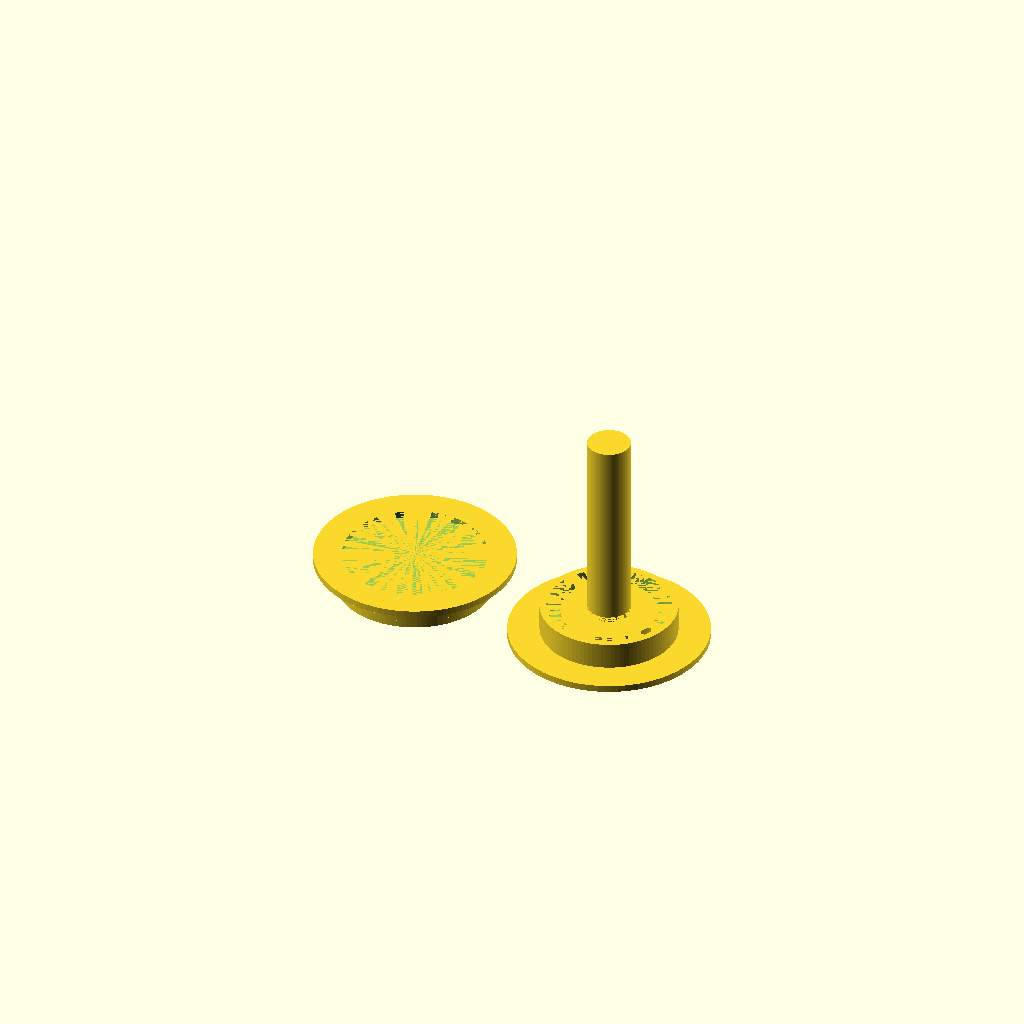
Cell 1: the model at its default parameters.
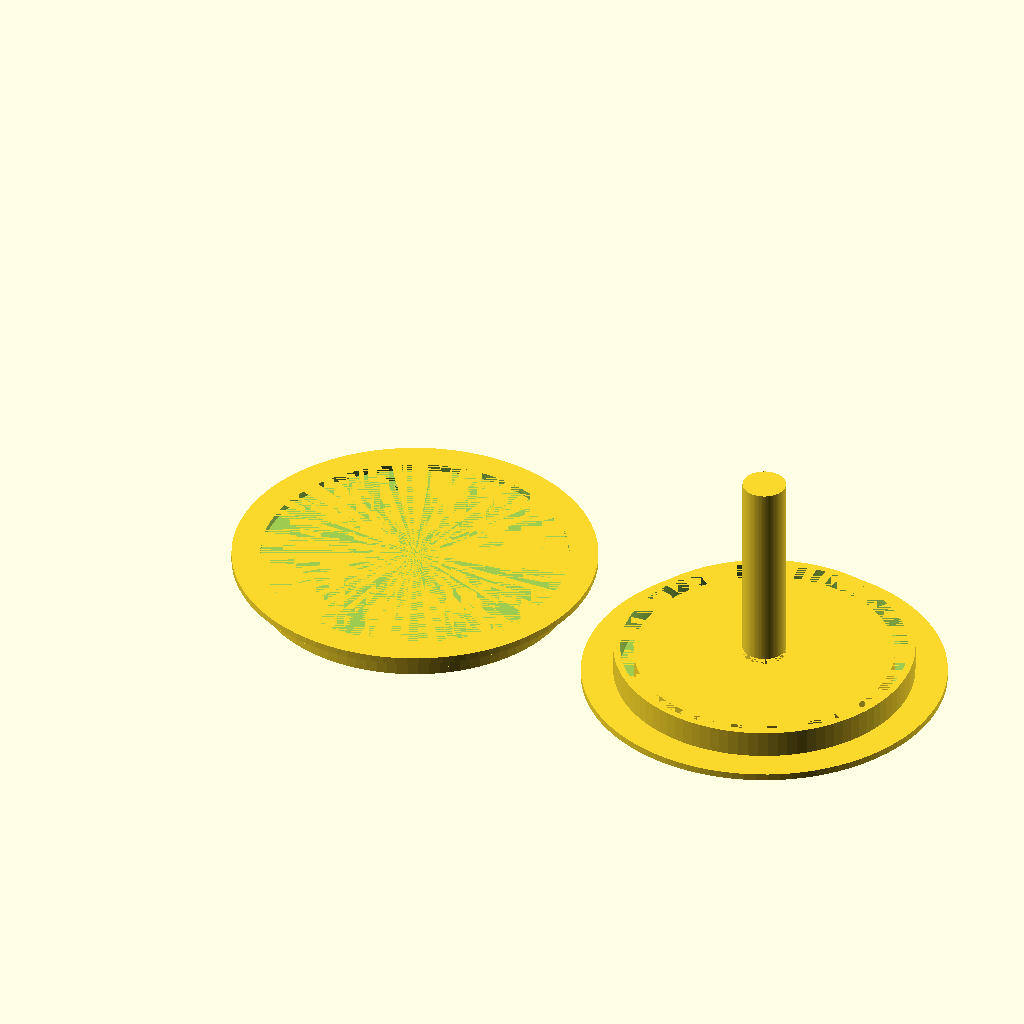
Cell 2: spool_hole_diameter = 112 (everything else at default).
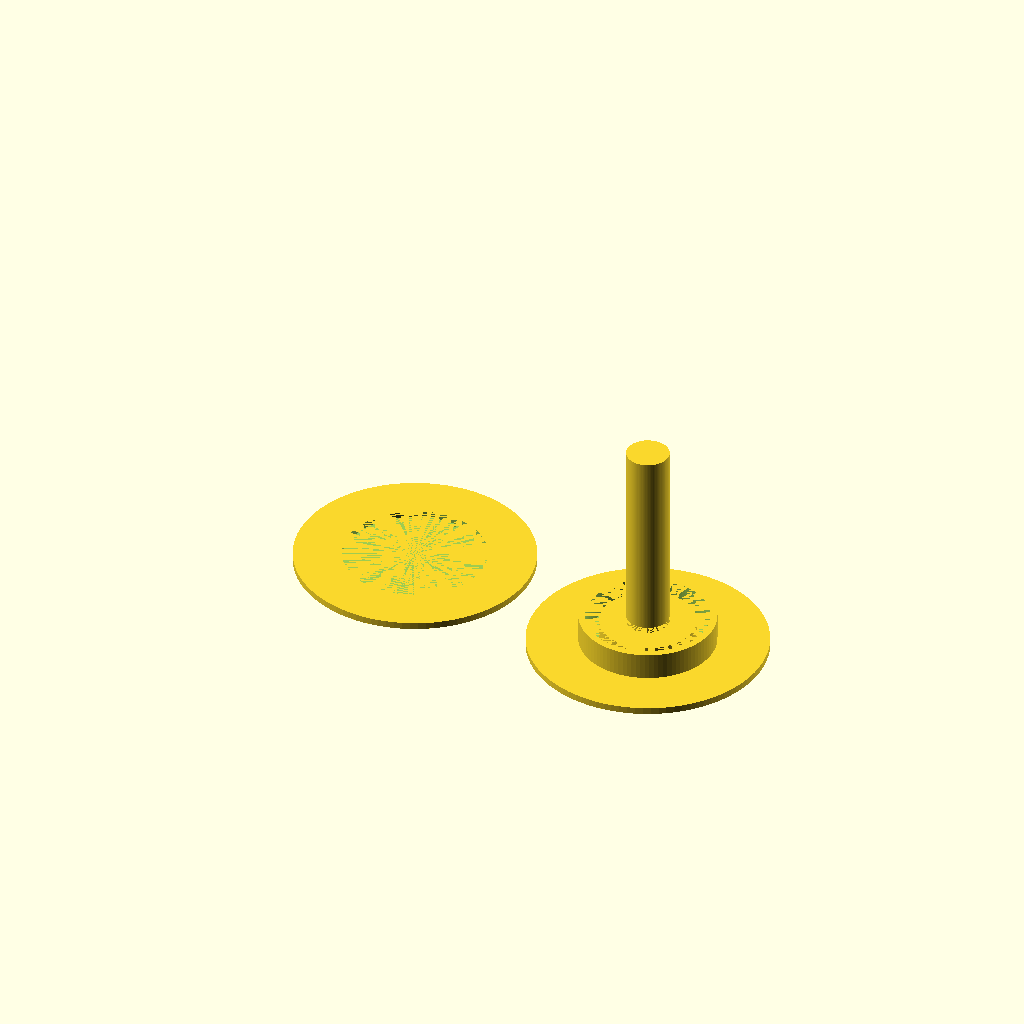
Cell 3 — support_flange_extension set to 14, the other parameters unchanged.
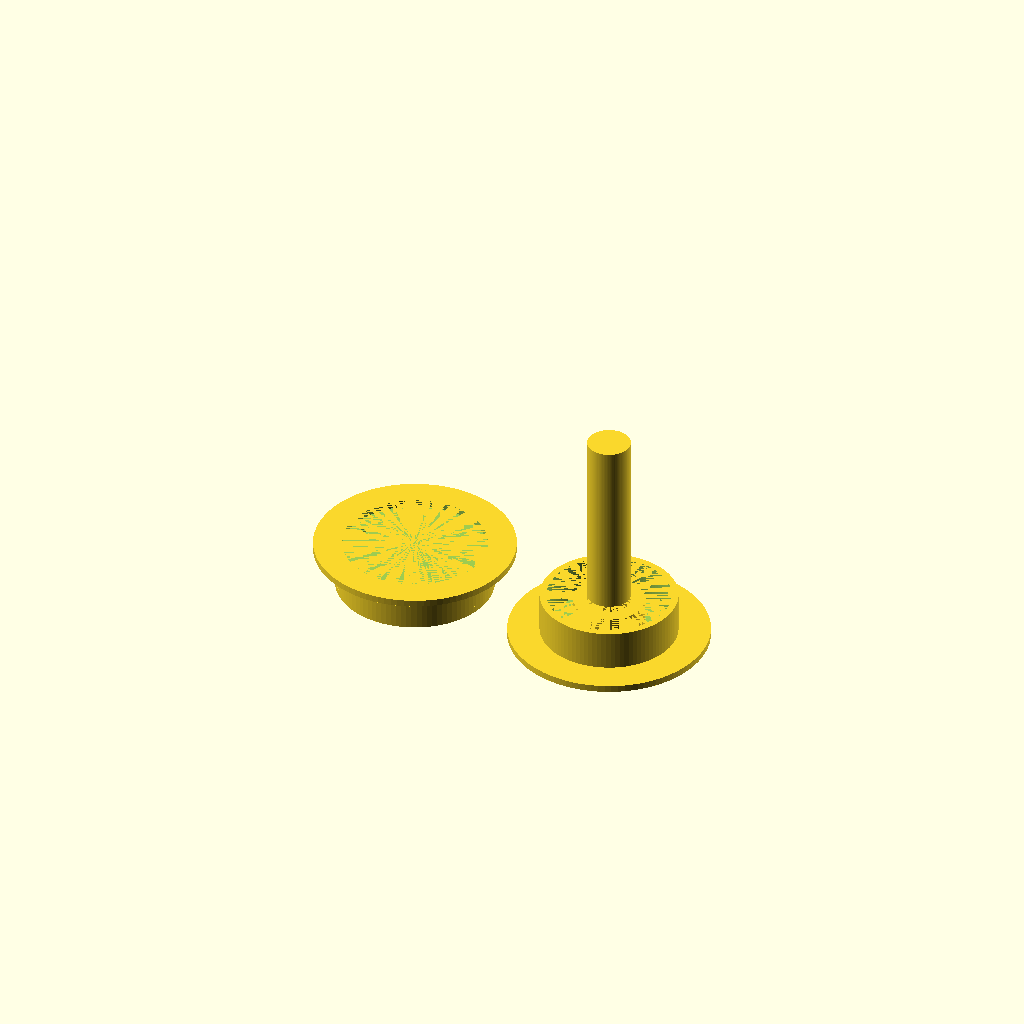
Cell 4 — bearing_diameter set to 9, the other parameters unchanged.
All cells are drawn from one camera (rotation 55°, 0°, 25°, orthographic, colour scheme Cornfield), so only the parameter changes between them.
OpenSCAD source file inputs/thingiverse/files/thing-3128111/files/Filament-Spinner.scad:
$fn = 96;

part_to_generate = 3; // 1=top, 2=bottom, 3=both

//CUSTOMIZER VARIABLES

spool_hole_diameter = 56 ; // inside diameter of actual spool hole
hub_nub_slop = .5; // how much horizontal space (tolerance) to leave between spinner and spool
support_flange_extension = 7; // how much the rim that supports the spool should overlap with the spool

bearing_diameter = 4.5; // the size of BBs/marbles/etc. that you will be using
bearing_channel_width_slop = .2; // how much wider than the bearing diameter the channel should be
bearing_channel_extra_depth = 5; // how deep to make the groove that the bearings sit in, beyond the size of the bearing
bearing_tongue_slop = 1; // how much narrower than bearing diameter the part that rides on to of the bearings should be
bearing_loading_well_depth = 2; // how much lower the inside of the base is than the outer wall so bearings are easier to load

wall_thickness = 1.2; // your slicer setting; used for parts that only need to be (double) walls

part_clearance = 1.2; // space to leave between the two pieces so they don't rub

container_height = 80; // inside height of the spool container, used for creating support stalk, if set, overall height will equal this
stalk_diameter = 15; // size of the part that sticks up solely to keep the container lid from pressing down on spool
stalk_slop = .5; // how much space to leave between stalk (which is part of the bottom base) and the edges of the hole in the spinning top part

//CUSTOMIZER VARIABLES END

// GENERATED VARS -- DO NOT CHANGE THESE

separation = 2.1* (spool_hole_diameter/2 + support_flange_extension); // how far over to put the second piece in the drawing

base_flange_radius = spool_hole_diameter/2 + support_flange_extension;
base_body_radius = spool_hole_diameter/2 - hub_nub_slop - 2*wall_thickness - part_clearance;
base_channel_inside_of_outer_wall_radius = base_body_radius - 2*wall_thickness;
base_channel_outside_of_inner_wall_radius = base_channel_inside_of_outer_wall_radius - bearing_diameter - bearing_channel_width_slop;

base_flange_height = 2*wall_thickness;
base_body_height = bearing_diameter + bearing_channel_extra_depth;

spinner_flange_radius = base_flange_radius;

spinner_stalk_hole_radius = stalk_diameter/2 + stalk_slop;
spinner_body_radius = spool_hole_diameter/2 - hub_nub_slop;
spinner_body_inside_wall_radius = spinner_body_radius - 2*wall_thickness;

spinner_tongue_outer_wall_diameter = base_channel_inside_of_outer_wall_radius - bearing_tongue_slop;
spinner_tongue_inner_wall_diameter = base_channel_outside_of_inner_wall_radius + bearing_tongue_slop;

spinner_flange_height = base_flange_height;
spinner_top_height = spinner_flange_height;

spinner_body_height = bearing_diameter + bearing_channel_extra_depth - base_flange_height ;
spinner_tongue_height = bearing_channel_extra_depth + part_clearance;

if ( part_to_generate == 1 ) {
    spinner();
} else if ( part_to_generate == 2 ) {
    base();
} else {
    spinner();
    base();
}

module spinner() {
    
    // SPINNER TOP PIECE -- upside down

    // top layer
    difference () {
        cylinder(h=spinner_top_height, r=spinner_body_radius);
        // hole for stalk
        cylinder(h=spinner_top_height, r=spinner_stalk_hole_radius);
    }

    translate([0,0,spinner_top_height]) {
        // outer wall
        difference () {
            cylinder(h=spinner_body_height, r=spinner_body_radius);
            cylinder(h=spinner_body_height, r=spinner_body_inside_wall_radius);
        }
        // tongue
        difference () {
            cylinder(h=spinner_tongue_height, r=spinner_tongue_outer_wall_diameter);
            cylinder(h=spinner_tongue_height, r=spinner_tongue_inner_wall_diameter);
        }
    }

    // flange
    translate([0,0,spinner_top_height + spinner_body_height]) {
        difference () {
            cylinder(h=spinner_flange_height, r=spinner_flange_radius);
            cylinder(h=spinner_flange_height, r=spinner_body_inside_wall_radius);
        }
    }

}

module base() {

    // BASE BOTTOM PIECE

    translate([separation,0,0]) {

        // bottom layer including flange
        cylinder(h=base_flange_height, r=base_flange_radius);

        translate([0,0,base_flange_height]) {
            difference () {
                // nub main
                cylinder(h=base_body_height, r=base_body_radius );

                // bearing channel
                cylinder(h=base_body_height, r=base_channel_inside_of_outer_wall_radius);
            }

            // inside bearing channel
            cylinder(h=base_body_height - bearing_loading_well_depth, r=base_channel_outside_of_inner_wall_radius);
        }

        // stalk
        cylinder(h=container_height, r=stalk_diameter/2);
    }

}
Customizer parameters (derived from the source; name, type, default, range or options):
part_to_generate: number, default 3
spool_hole_diameter: number, default 56
hub_nub_slop: number, default 0.5
support_flange_extension: number, default 7
bearing_diameter: number, default 4.5
bearing_channel_width_slop: number, default 0.2
bearing_channel_extra_depth: number, default 5
bearing_tongue_slop: number, default 1
bearing_loading_well_depth: number, default 2
wall_thickness: number, default 1.2
part_clearance: number, default 1.2
container_height: number, default 80
stalk_diameter: number, default 15
stalk_slop: number, default 0.5
